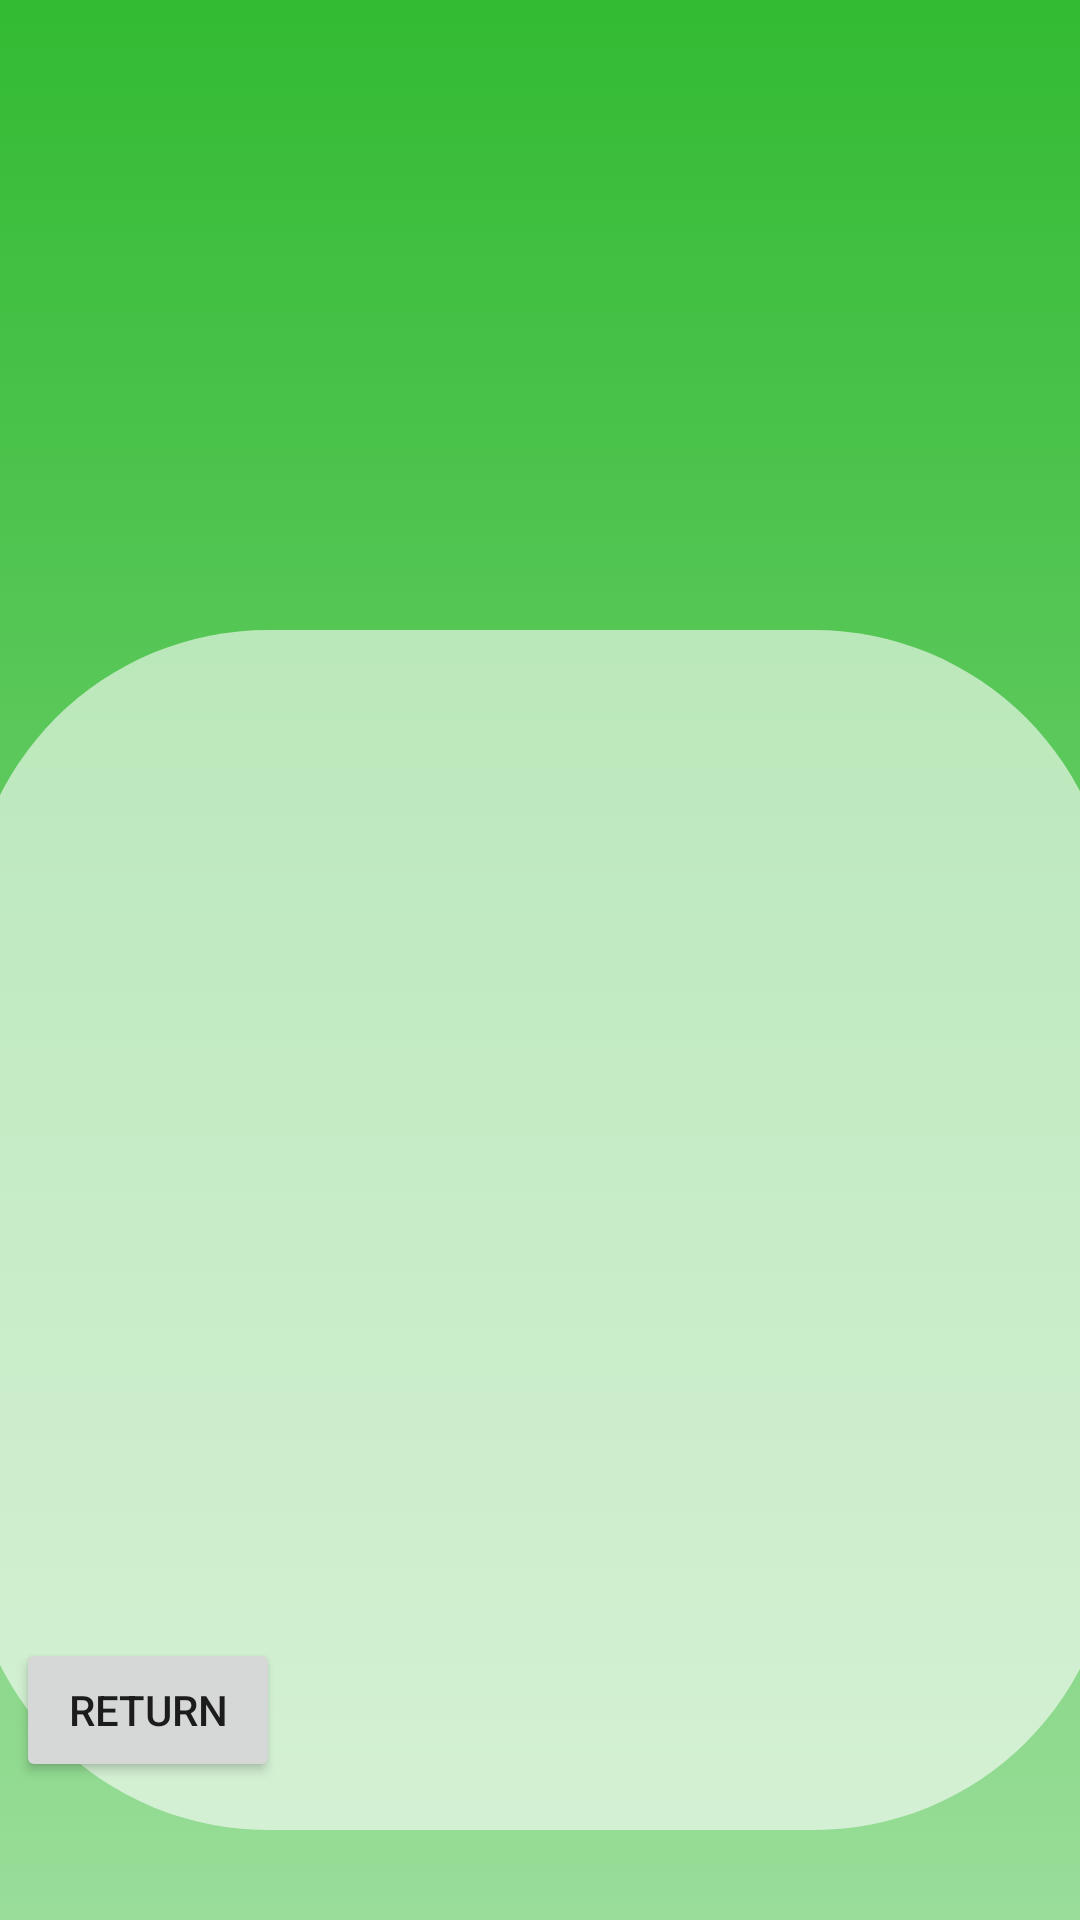

Android layout source for this screen:
<!-- AndroidManifest.xml: application theme Theme.PruebaApp -->
<!-- res/layout/activity_pokemon.xml -->
<?xml version="1.0" encoding="utf-8"?>
<androidx.constraintlayout.widget.ConstraintLayout xmlns:android="http://schemas.android.com/apk/res/android"
    xmlns:app="http://schemas.android.com/apk/res-auto"
    xmlns:tools="http://schemas.android.com/tools"
    android:layout_width="match_parent"
    android:layout_height="match_parent"
    tools:context=".PokemonActivity"
    android:background="@drawable/pokedex_background">

    <TextView
        android:id="@+id/tvPokeName"
        android:layout_width="wrap_content"
        android:layout_height="wrap_content"
        android:layout_marginTop="16dp"
        android:textSize="34sp"
        app:layout_constraintEnd_toEndOf="parent"
        app:layout_constraintHorizontal_bias="0.501"
        app:layout_constraintStart_toStartOf="parent"
        app:layout_constraintTop_toBottomOf="@+id/ivPokeImage" />

    <androidx.constraintlayout.widget.ConstraintLayout
        android:id="@+id/slFondo"
        android:layout_width="382dp"
        android:layout_height="400dp"
        android:layout_marginStart="24dp"
        android:layout_marginEnd="24dp"
        android:layout_marginBottom="30dp"
        android:background="@drawable/pokemon_background"
        app:layout_constraintBottom_toBottomOf="parent"
        app:layout_constraintEnd_toEndOf="parent"
        app:layout_constraintStart_toStartOf="parent">

        <Button
            android:id="@+id/btnReturn"
            android:layout_width="wrap_content"
            android:layout_height="wrap_content"
            android:layout_marginStart="16dp"
            android:layout_marginBottom="16dp"
            android:text="@string/back"
            app:layout_constraintBottom_toBottomOf="parent"
            app:layout_constraintStart_toStartOf="parent" />

        <TextView
            android:id="@+id/tvPokeWeight"
            android:layout_width="wrap_content"
            android:layout_height="wrap_content"
            android:layout_marginTop="32dp"
            android:layout_marginEnd="40dp"
            app:layout_constraintEnd_toEndOf="parent"
            app:layout_constraintTop_toBottomOf="@+id/tvPokeType" />

        <TextView
            android:id="@+id/tvPokeType"
            android:layout_width="190dp"
            android:layout_height="35dp"
            android:layout_marginTop="32dp"
            android:gravity="center"
            app:layout_constraintEnd_toEndOf="parent"
            app:layout_constraintStart_toStartOf="parent"
            app:layout_constraintTop_toTopOf="parent" />

        <TextView
            android:id="@+id/tvPokeDesc"
            android:layout_width="302dp"
            android:layout_height="139dp"
            android:layout_marginTop="74dp"
            android:gravity="center"
            android:textSize="16sp"
            app:layout_constraintEnd_toEndOf="parent"
            app:layout_constraintStart_toStartOf="parent"
            app:layout_constraintTop_toBottomOf="@+id/tvPokeType" />

        <TextView
            android:id="@+id/tvPokeHeight"
            android:layout_width="wrap_content"
            android:layout_height="wrap_content"
            android:layout_marginStart="40dp"
            android:layout_marginTop="32dp"
            app:layout_constraintStart_toStartOf="parent"
            app:layout_constraintTop_toBottomOf="@+id/tvPokeType" />

    </androidx.constraintlayout.widget.ConstraintLayout>

    <ImageView
        android:id="@+id/ivPokeImage"
        android:layout_width="159dp"
        android:layout_height="148dp"
        android:layout_marginTop="32dp"
        app:layout_constraintEnd_toEndOf="parent"
        app:layout_constraintStart_toStartOf="parent"
        app:layout_constraintTop_toTopOf="parent"
        tools:srcCompat="@tools:sample/avatars" />

</androidx.constraintlayout.widget.ConstraintLayout>
<!-- resources referenced by this layout -->
<resources>
  <!-- drawable pokedex_background (drawable) -->
  <?xml version="1.0" encoding="utf-8"?>
  <selector xmlns:android="http://schemas.android.com/apk/res/android">
  <item>
  
      <shape>
          <gradient android:angle="270" android:startColor="@color/start_fondo_lista" android:endColor="@color/end_fondo_lista"/>
  
      </shape>
  
  </item>
  </selector>
  <!-- drawable pokemon_background (drawable) -->
  <?xml version="1.0" encoding="utf-8"?>
  <selector xmlns:android="http://schemas.android.com/apk/res/android">
   <item>
       <shape>
           <solid android:color="@color/fondo_pokemon"/>
           <corners android:radius="100dp"/>
       </shape>
  
   </item>
  </selector>
  <string name="back">Return</string>
  <style name="Theme.PruebaApp" parent="Base.Theme.PruebaApp" />
  <color name="start_fondo_lista">#33bb33</color>
  <color name="end_fondo_lista">#99dd99</color>
  <color name="fondo_pokemon">#99ffffff</color>
  <style name="Base.Theme.PruebaApp" parent="Theme.AppCompat.DayNight.DarkActionBar">
          
          <item name="colorPrimary">@color/dark_gray</item>
          
      </style>
  <color name="dark_gray">#333</color>
</resources>
